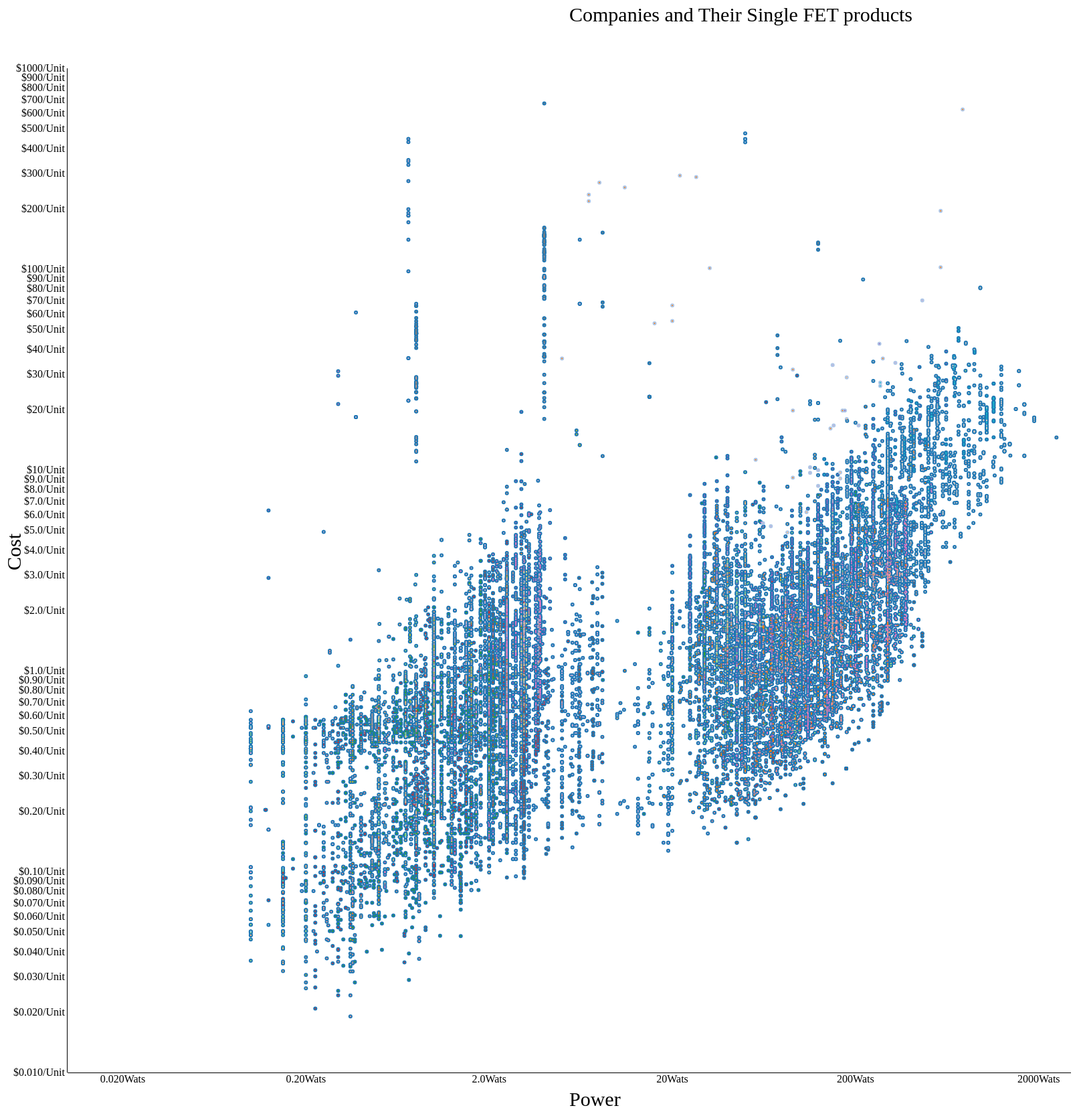
D3 v3 page, settled after 480 driven frames (8 s of simulated time); the page loaded 1 data file(s).


            function returnCentroid(node, data) {
                var exists = 0;
                
                for (var i = 0; i < data.length; i++) {
                    if (data[i].Type === node.Type) {
                        if (node.Cost != "?" && node.Power != "?") {
                            data[i].averageX = (data[i].averageX * data[i].Number + parseFloat(node.Power)) / (data[i].Number + 1)
                            data[i].averageY = (data[i].averageY * data[i].Number + parseFloat(node.Cost)) / (data[i].Number + 1)
                            data[i].Number++;
                            exists = 1;
                            break;
                        }
                        
                    }
                    
                }
                
                if (exists == 0) data.push({
                                           'Manufacturer': node.Manufacturer,
                                           'Number': 1,
                                           'averageX': node.Power,
                                           'averageY': node.Cost
                                           })
                                           
                                           return data;
            }
        var height = 1500;
        var width = 1500;
        d3.csv("merged2.csv", function(data) {
               var color = d3.scale.category20();
               
               var scalePower = d3.scale.log()
               .range([0, width])
               .domain([0.01, 3000]);
               
               var scaleCost = d3.scale.log()
               .range([height, 0])
               .domain([0.01, 1000]);
               var formatter = d3.format("0.2r");
               var xAxis = d3.svg.axis()
               .scale(scalePower)
               .orient("bottom")
               .tickSize(1, 1)
               .tickFormat(function(d) {
                           return formatter(d) + "Wats"
                           })
               .tickValues([.02, .2, 2, 20, 200, 2000])
               var formatter2 = d3.format("0.2r");
               var yAxis = d3.svg.axis()
               .scale(scaleCost)
               .orient("left")
               .tickSize(1, 1)
               .tickFormat(function(d) {
                           return "$" + formatter2(d) + "/Unit"
                           })
               
               
               var canvas = d3.select("body")
               .append("svg")
               .attr("width", width + 200)
               .attr("height", height + 200)
               .append("g")
               .attr("transform", "translate(100, 100)")
               
               canvas.on("mouseup", mouseup);
               canvas.append("g").attr("class", "x axis").call(xAxis).attr("transform", "translate(0," + height + ")");
               canvas.append("g").attr("class", "y axis").call(yAxis);
               
               
               var text1 = canvas.append("text").text("Cost").attr("x", -height / 2).attr("y", "-70").attr("style", "font-size:30px").attr('transform', 'rotate(-90)')
               
               var text1 = canvas.append("text").text("Companies and Their Single FET products").attr("x", height / 2).attr("y", "-70").attr("style", "font-size:30px")
               
               var text2 = canvas.append("text").text("Power").attr("x", width / 2).attr("y", height + 50).attr("style", "font-size:30px")
               
               var nodes = canvas.selectAll(".node")
               .data(data).enter()
               .append("g")
               .filter(function(d) {
                       return d.Cost != "?" && d.Power != "?"
                       })
               .attr("class", "node")
               
               var circles = nodes.append("circle")
               .attr("cx", function(d) {
                     return scalePower(d.Power)
                     })
               .attr("cy", function(d) {
                     return scaleCost(d.Cost)
                     })
               .attr("r", "3")
               .attr("fill", function(d) {
                     return color(d.Type)
                     })
               .on("mousedown", function(d) {
                   mousedown(d.Type)
                   })
               
               nodes.append("title").text(function(d) {
                                          return d.Type
                                          });
               
               var largeNodeData = []
               for (var i = 0; i < data.length; i++) {
               if (data[i].Cost != "?" && data[i].Power != "?") {
               largeNodeData = returnCentroid(data[i], largeNodeData);
               }
               }
               console.log(largeNodeData);
               var largeNode = canvas.selectAll(".largeNode")
               .data(largeNodeData)
               .enter()
               .append("g")
               .attr("class", "largeNode")
               
               var largeNodeCircle = largeNode.append("circle")
               .attr("cx", function(d) {
                     return scalePower(d.averageX)
                     })
               .attr("cy", function(d) {
                     return scaleCost(d.averageY)
                     })
               .attr("r", function(d) {
                     return Math.sqrt(parseInt(d.Number))
                     })
               .attr("fill", function(d) {
                     return color(d.Manufacturer)
                     })
               .on("mousedown", function(d) {
                   mousedown(d.Manufacturer)
                   })
               largeNode.append("title").text(function(d) {
                                              return d.Manufacturer
                                              });
               
               
               
               function mousedown(man) {
               circles.attr("fill", function(d) {
                            return d.Manufacturer === man ? color(d.Manufacturer) : "#EEEEEE"
                            })
               largeNodeCircle.attr("fill", function(d) {
                                    return d.Manufacturer === man ? color(d.Manufacturer) : "#EEEEEE"
                                    })
               
               }
               
               function mouseup() {
               
               circles.attr("fill", function(d) {
                            return color(d.Manufacturer)
                            });
               largeNodeCircle.attr("fill", function(d) {
                                    return color(d.Manufacturer)
                                    })
               
               }
               
               })
            

### data: merged2.csv
Manufacturer, Type, Cost, Power
ON_Semiconductor, Metal_Oxide, ?, 0.8
Infineon_Technologies, Metal_Oxide, 0.1031, 0.56
Infineon_Technologies, Metal_Oxide, 0.56, 0.56
Infineon_Technologies, Metal_Oxide, ?, 0.56
Rohm_Semiconductor, Metal_Oxide, 0.1058, 0.32
Rohm_Semiconductor, Metal_Oxide, 0.58, 0.32
Rohm_Semiconductor, Metal_Oxide, ?, 0.32
Rohm_Semiconductor, Metal_Oxide, 0.1062, 2
Rohm_Semiconductor, Metal_Oxide, 0.58, 2
Rohm_Semiconductor, Metal_Oxide, ?, 2
Diodes_Incorporated, Metal_Oxide, 0.1237, 1.25
Diodes_Incorporated, Metal_Oxide, 0.5, 1.25
Diodes_Incorporated, Metal_Oxide, ?, 1.25
Rohm_Semiconductor, Metal_Oxide, 0.1237, 1.25
Rohm_Semiconductor, Metal_Oxide, 0.5, 1.25
Rohm_Semiconductor, Metal_Oxide, ?, 1.25
Toshiba_Semiconductor_and_Storage, Metal_Oxide, 0.1237, 0.5
Toshiba_Semiconductor_and_Storage, Metal_Oxide, 0.5, 0.5
Toshiba_Semiconductor_and_Storage, Metal_Oxide, ?, 0.5
Rohm_Semiconductor, Metal_Oxide, 0.1254, 0.65
Rohm_Semiconductor, Metal_Oxide, 0.51, 0.65
Rohm_Semiconductor, Metal_Oxide, ?, 0.65
ON_Semiconductor, Metal_Oxide, 0.131, 1.04
ON_Semiconductor, Metal_Oxide, 0.53, 1.04
ON_Semiconductor, Metal_Oxide, ?, 1.04
Rohm_Semiconductor, Metal_Oxide, 0.1334, 0.8
Rohm_Semiconductor, Metal_Oxide, 0.45, 0.8
Rohm_Semiconductor, Metal_Oxide, ?, 0.8
Rohm_Semiconductor, Metal_Oxide, 0.1394, 0.32
Rohm_Semiconductor, Metal_Oxide, 0.57, 0.32
Rohm_Semiconductor, Metal_Oxide, ?, 0.32
NXP_Semiconductors, Metal_Oxide, 0.1395, 0.53
NXP_Semiconductors, Metal_Oxide, 0.44, 0.53
NXP_Semiconductors, Metal_Oxide, ?, 0.53
Rohm_Semiconductor, Metal_Oxide, 0.1412, 0.55
Rohm_Semiconductor, Metal_Oxide, 0.57, 0.55
Rohm_Semiconductor, Metal_Oxide, ?, 0.55
Rohm_Semiconductor, Metal_Oxide, 0.1414, 1.25
Rohm_Semiconductor, Metal_Oxide, 0.57, 1.25
Rohm_Semiconductor, Metal_Oxide, ?, 1.25
ON_Semiconductor, Metal_Oxide, 0.1424, 1.1
ON_Semiconductor, Metal_Oxide, 0.58, 1.1
ON_Semiconductor, Metal_Oxide, ?, 1.1
Diodes_Incorporated, Metal_Oxide, 0.1444, 2.1
Diodes_Incorporated, Metal_Oxide, 0.59, 2.1
Diodes_Incorporated, Metal_Oxide, ?, 2.1
Infineon_Technologies, Metal_Oxide, 0.1449, 0.5
Infineon_Technologies, Metal_Oxide, 0.46, 0.5
Infineon_Technologies, Metal_Oxide, ?, 0.5
Rohm_Semiconductor, Metal_Oxide, 0.1457, 1.25
Rohm_Semiconductor, Metal_Oxide, 0.46, 1.25
Rohm_Semiconductor, Metal_Oxide, ?, 1.25
Diodes_Incorporated, Metal_Oxide, 0.1472, 1.25
Diodes_Incorporated, Metal_Oxide, 0.46, 1.25
Diodes_Incorporated, Metal_Oxide, ?, 1.25
Rohm_Semiconductor, Metal_Oxide, 0.1504, 2
Rohm_Semiconductor, Metal_Oxide, 0.47, 2
Rohm_Semiconductor, Metal_Oxide, ?, 2
Rohm_Semiconductor, Metal_Oxide, 0.1544, 2
Rohm_Semiconductor, Metal_Oxide, 0.49, 2
... 36,958 more rows